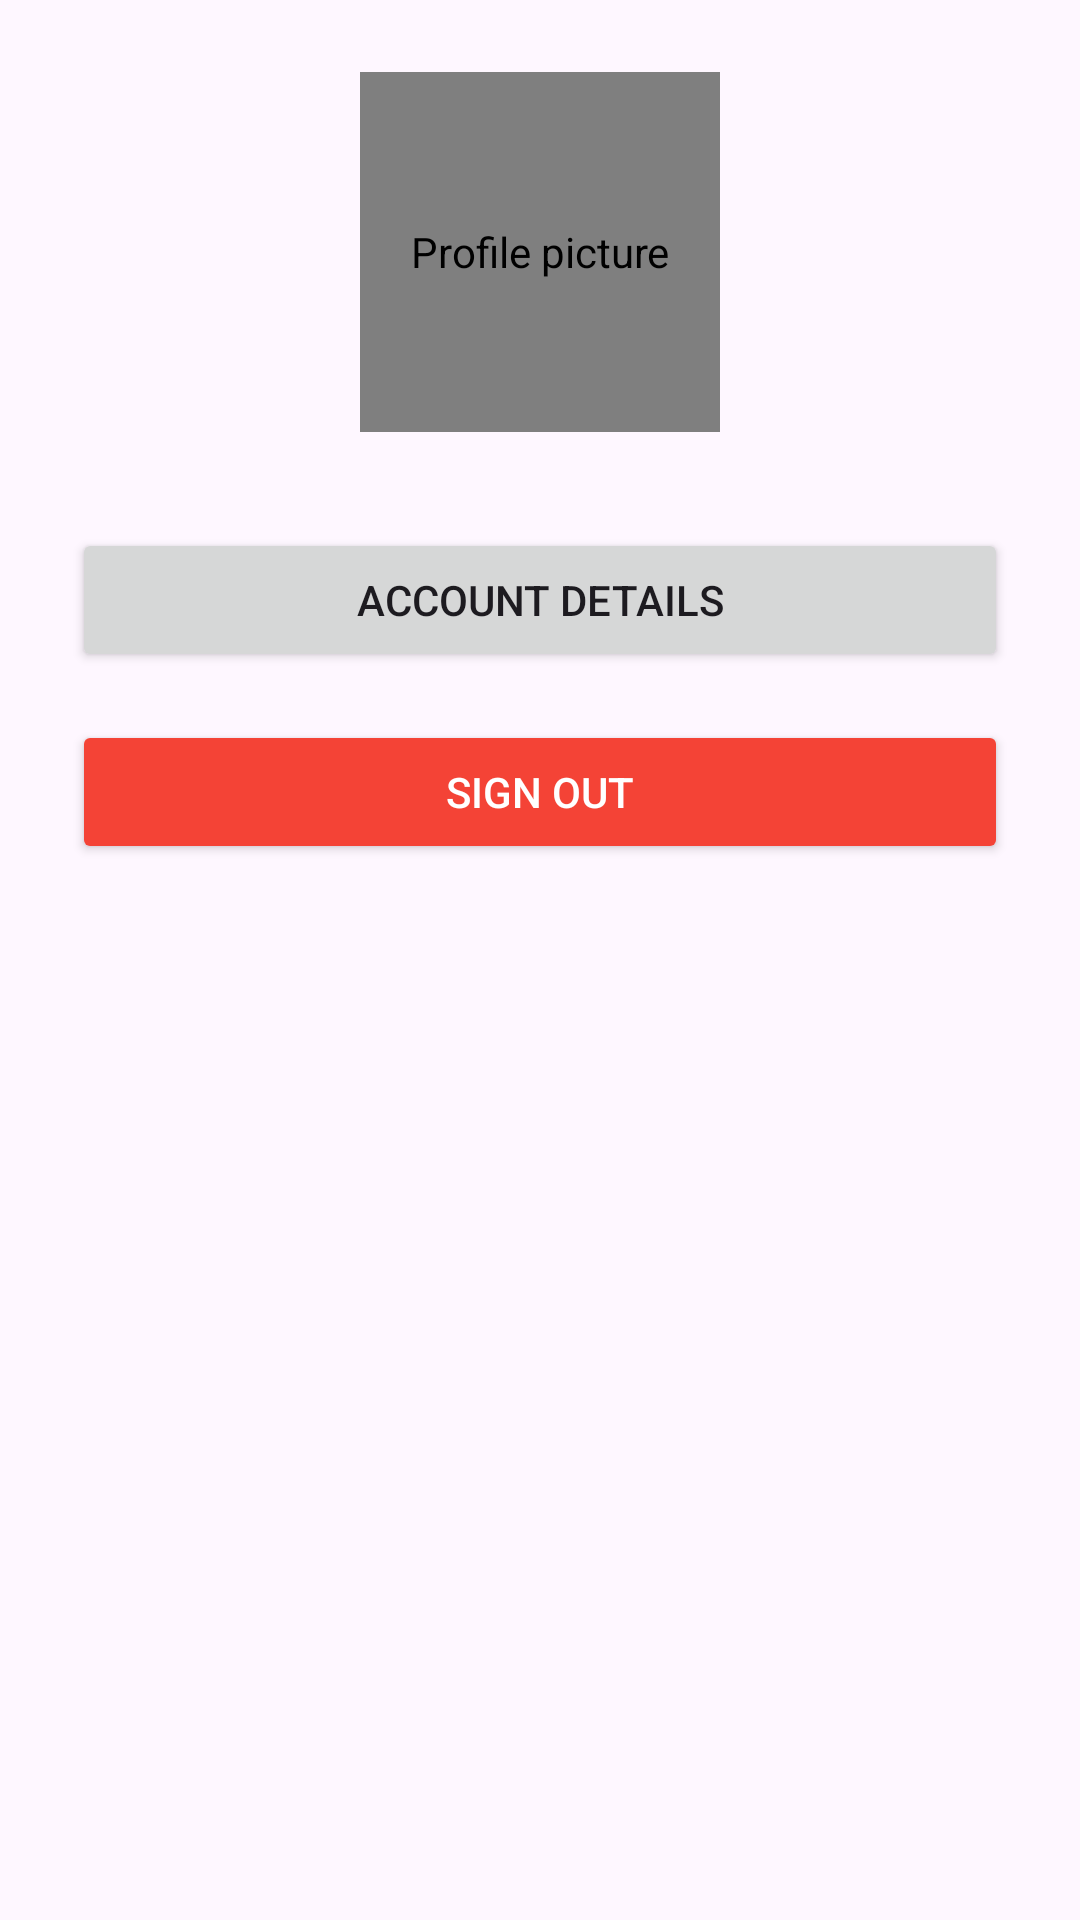

Write the Android layout XML for this screen, with the resource values it uses.
<!-- AndroidManifest.xml: application theme Theme.Zhuanti -->
<!-- res/layout/fragment_profile.xml -->
<?xml version="1.0" encoding="utf-8"?>
<FrameLayout xmlns:android="http://schemas.android.com/apk/res/android"
    xmlns:tools="http://schemas.android.com/tools"
    android:layout_width="match_parent"
    android:layout_height="match_parent"
    tools:context=".profileFragment">

    
    <androidx.constraintlayout.widget.ConstraintLayout
        xmlns:android="http://schemas.android.com/apk/res/android"
        xmlns:app="http://schemas.android.com/apk/res-auto"
        android:layout_width="match_parent"
        android:layout_height="match_parent"
        android:padding="24dp">

        
        <de.hdodenhof.circleimageview.CircleImageView
            android:id="@+id/profile_image"
            android:layout_width="120dp"
            android:layout_height="120dp"
            android:src="@drawable/profile"
            android:contentDescription="Profile picture"
            app:civ_border_width="2dp"
            app:civ_border_color="#3F51B5"
            app:layout_constraintTop_toTopOf="parent"
            app:layout_constraintStart_toStartOf="parent"
            app:layout_constraintEnd_toEndOf="parent" />

        
        <Button
            android:id="@+id/btn_account_details"
            android:layout_width="0dp"
            android:layout_height="wrap_content"
            android:text="Account Details"
            android:layout_marginTop="32dp"
            app:layout_constraintTop_toBottomOf="@id/profile_image"
            app:layout_constraintStart_toStartOf="parent"
            app:layout_constraintEnd_toEndOf="parent" />

        
        <Button
            android:id="@+id/btn_sign_out"
            android:layout_width="0dp"
            android:layout_height="wrap_content"
            android:text="Sign Out"
            android:layout_marginTop="16dp"
            android:backgroundTint="#F44336"
            android:textColor="@android:color/white"
            app:layout_constraintTop_toBottomOf="@id/btn_account_details"
            app:layout_constraintStart_toStartOf="parent"
            app:layout_constraintEnd_toEndOf="parent" />

    </androidx.constraintlayout.widget.ConstraintLayout>

</FrameLayout>
<!-- resources referenced by this layout -->
<resources>
  <style name="Theme.Zhuanti" parent="Base.Theme.Zhuanti" />
  <style name="Base.Theme.Zhuanti" parent="Theme.Material3.DayNight.NoActionBar">
          
          
      </style>
</resources>
